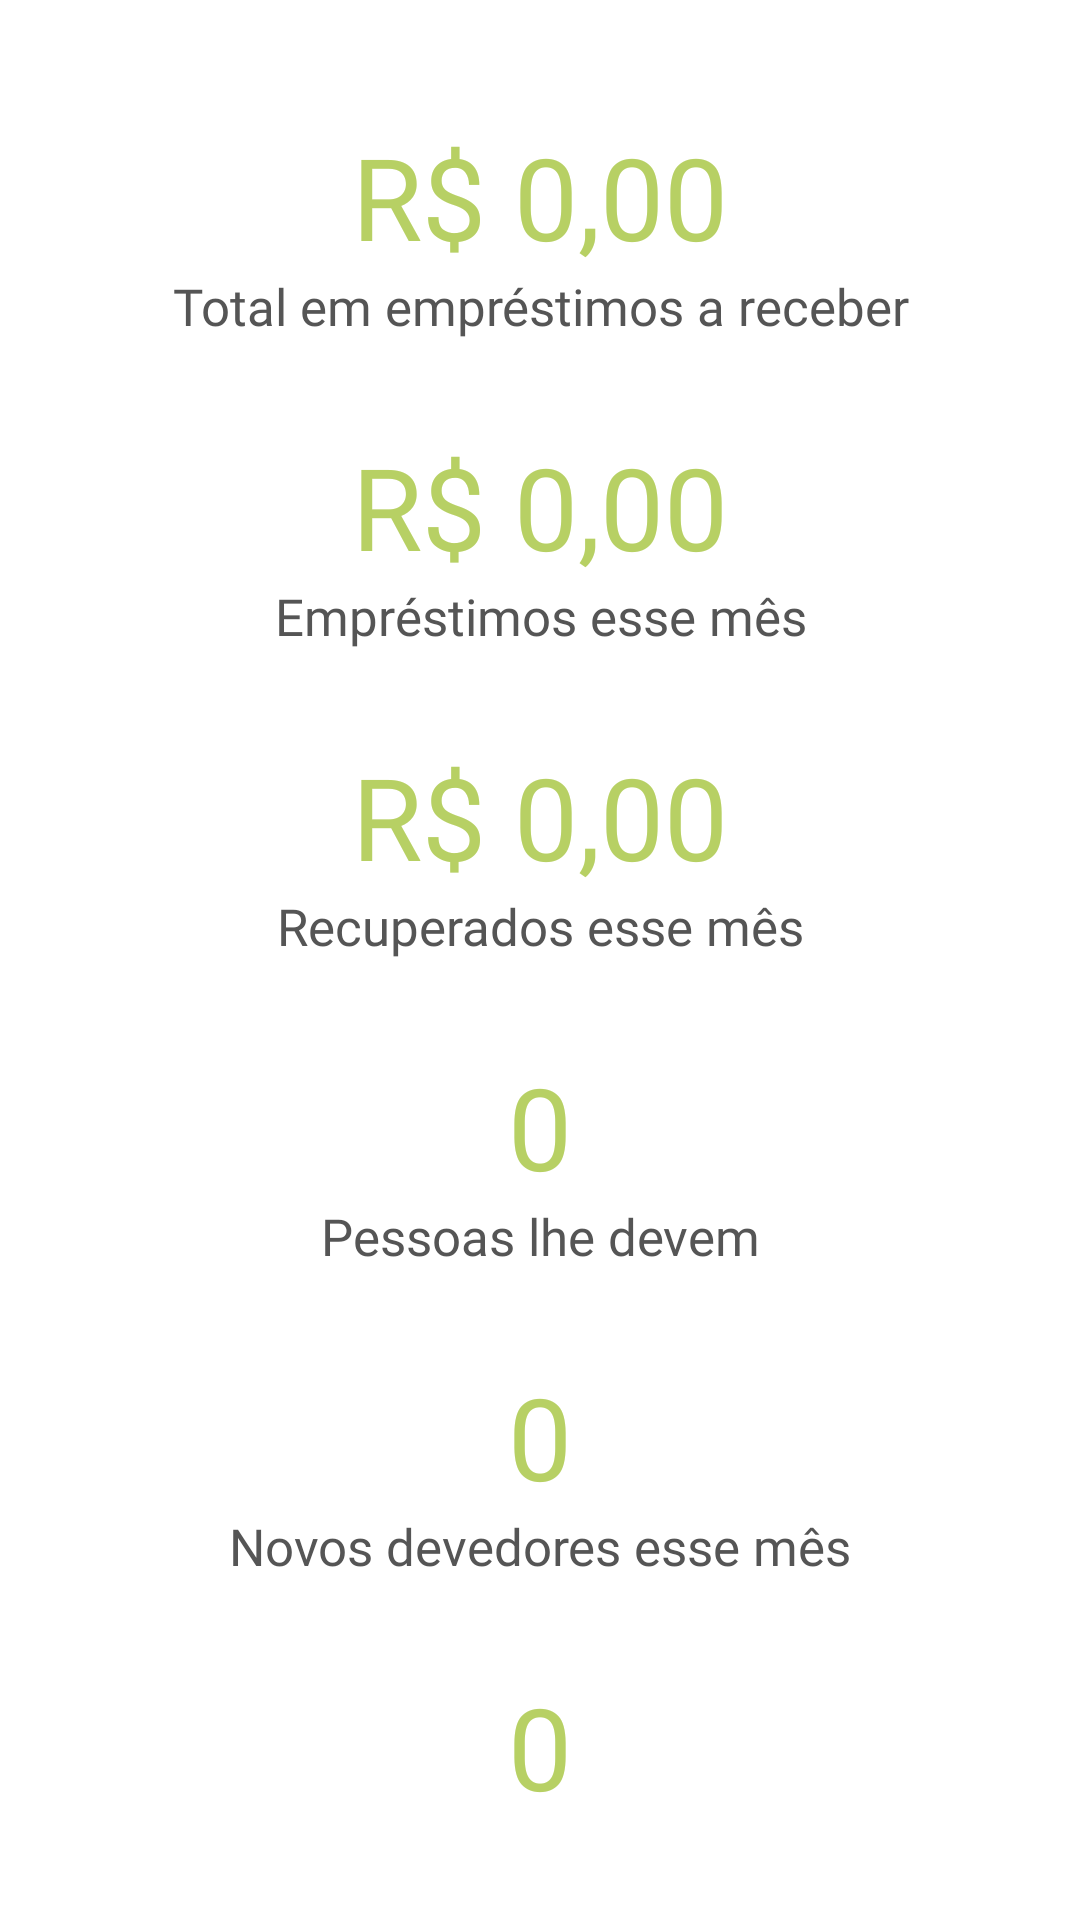

Write the Android layout XML for this screen, with the resource values it uses.
<!-- AndroidManifest.xml: application theme Theme.Agiotage -->
<!-- res/layout/general_infos.xml -->
<?xml version="1.0" encoding="utf-8"?>
<LinearLayout xmlns:android="http://schemas.android.com/apk/res/android"
    android:id="@+id/holder"
    android:layout_width="match_parent"
    android:layout_height="wrap_content"
    android:orientation="vertical">

    <TextView
        android:id="@+id/loan_total"
        style="@style/MoneyText"
        android:layout_width="match_parent"
        android:layout_height="wrap_content"
        android:layout_marginTop="40dp"
        android:text="@string/zero_money" />

    <TextView
        android:id="@+id/textView9"
        style="@style/UnderMoneyText"
        android:layout_width="match_parent"
        android:layout_height="wrap_content"
        android:text="Total em empréstimos a receber" />

    <TextView
        android:id="@+id/loans_this_month"
        style="@style/MoneyText"
        android:layout_width="match_parent"
        android:layout_height="wrap_content"
        android:layout_marginTop="30dp"
        android:text="@string/zero_money" />

    <TextView
        android:id="@+id/textView11"
        style="@style/UnderMoneyText"
        android:layout_width="match_parent"
        android:layout_height="wrap_content"
        android:text="Empréstimos esse mês" />

    <TextView
        android:id="@+id/loan_recovered_this_month"
        style="@style/MoneyText"
        android:layout_width="match_parent"
        android:layout_height="wrap_content"
        android:layout_marginTop="30dp"
        android:text="@string/zero_money" />

    <TextView
        android:id="@+id/textView13"
        style="@style/UnderMoneyText"
        android:layout_width="match_parent"
        android:layout_height="wrap_content"
        android:text="Recuperados esse mês" />

    <TextView
        android:id="@+id/debtors_amount"
        style="@style/MoneyText"
        android:layout_width="match_parent"
        android:layout_height="wrap_content"
        android:layout_marginTop="30dp"
        android:text="0" />

    <TextView
        android:id="@+id/textView15"
        style="@style/UnderMoneyText"
        android:layout_width="match_parent"
        android:layout_height="wrap_content"
        android:text="Pessoas lhe devem" />

    <TextView
        android:id="@+id/new_debtors_amount"
        style="@style/MoneyText"
        android:layout_width="match_parent"
        android:layout_height="wrap_content"
        android:layout_marginTop="30dp"
        android:text="0" />

    <TextView
        android:id="@+id/textView17"
        style="@style/UnderMoneyText"
        android:layout_width="match_parent"
        android:layout_height="wrap_content"
        android:text="Novos devedores esse mês" />

    <TextView
        android:id="@+id/ex_debtors_amount"
        style="@style/MoneyText"
        android:layout_width="match_parent"
        android:layout_height="wrap_content"
        android:layout_marginTop="30dp"
        android:text="0" />

    <TextView
        android:id="@+id/textView19"
        style="@style/UnderMoneyText"
        android:layout_width="match_parent"
        android:layout_height="wrap_content"
        android:layout_marginBottom="100dp"
        android:text="Quitaram suas dívidas esse mês" />
</LinearLayout>
<!-- resources referenced by this layout -->
<resources>
  <string name="zero_money">R$ 0,00</string>
  <style name="MoneyText" parent="TextAppearance.AppCompat">
          <item name="android:fontFamily">@font/roboto_bold</item>
          <item name="android:ems">10</item>
          <item name="android:textAlignment">center</item>
          <item name="android:textColor">#B7D064</item>
          <item name="android:textSize">38sp</item>
      </style>
  <style name="UnderMoneyText" parent="TextAppearance.AppCompat">
          <item name="android:fontFamily">@font/roboto_light</item>
          <item name="android:ems">10</item>
          <item name="android:textAlignment">center</item>
          <item name="android:textColor">#555</item>
          <item name="android:textSize">17sp</item>
      </style>
  <style name="Theme.Agiotage" parent="Theme.MaterialComponents.DayNight.DarkActionBar">
          
          <item name="colorPrimary">@color/purple_500</item>
          <item name="colorPrimaryVariant">@color/purple_700</item>
          <item name="colorOnPrimary">@color/white</item>
          
          <item name="colorSecondary">@color/teal_200</item>
          <item name="colorSecondaryVariant">@color/teal_700</item>
          <item name="colorOnSecondary">@color/black</item>
          
          <item name="android:statusBarColor" tools:targetApi="l">?attr/colorPrimaryVariant</item>
          
      </style>
  <color name="purple_500">#FF6200EE</color>
  <color name="purple_700">#FF3700B3</color>
  <color name="white">#FFFFFFFF</color>
  <color name="teal_200">#FF03DAC5</color>
  <color name="teal_700">#FF018786</color>
  <color name="black">#FF000000</color>
</resources>
